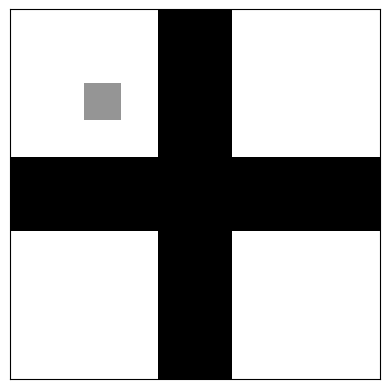

Generate this figure with matplotlib:
import matplotlib.pyplot as plt
import numpy as np

m = np.zeros([10, 10])  # array of float zeros
m[4:6, :] = 1       # set rows 4 and 5
m[:, 4:6] = 1       # set columns 4 and 5

m[2, 2] = 0.5       # gray pixel

plt.imshow(m, cmap='Greys')
plt.xticks([])      # suppress x-axis ticks
plt.yticks([])      # suppress y-axis ticks

# save the figure
plt.savefig('gray_image_2.jpg')

plt.show()